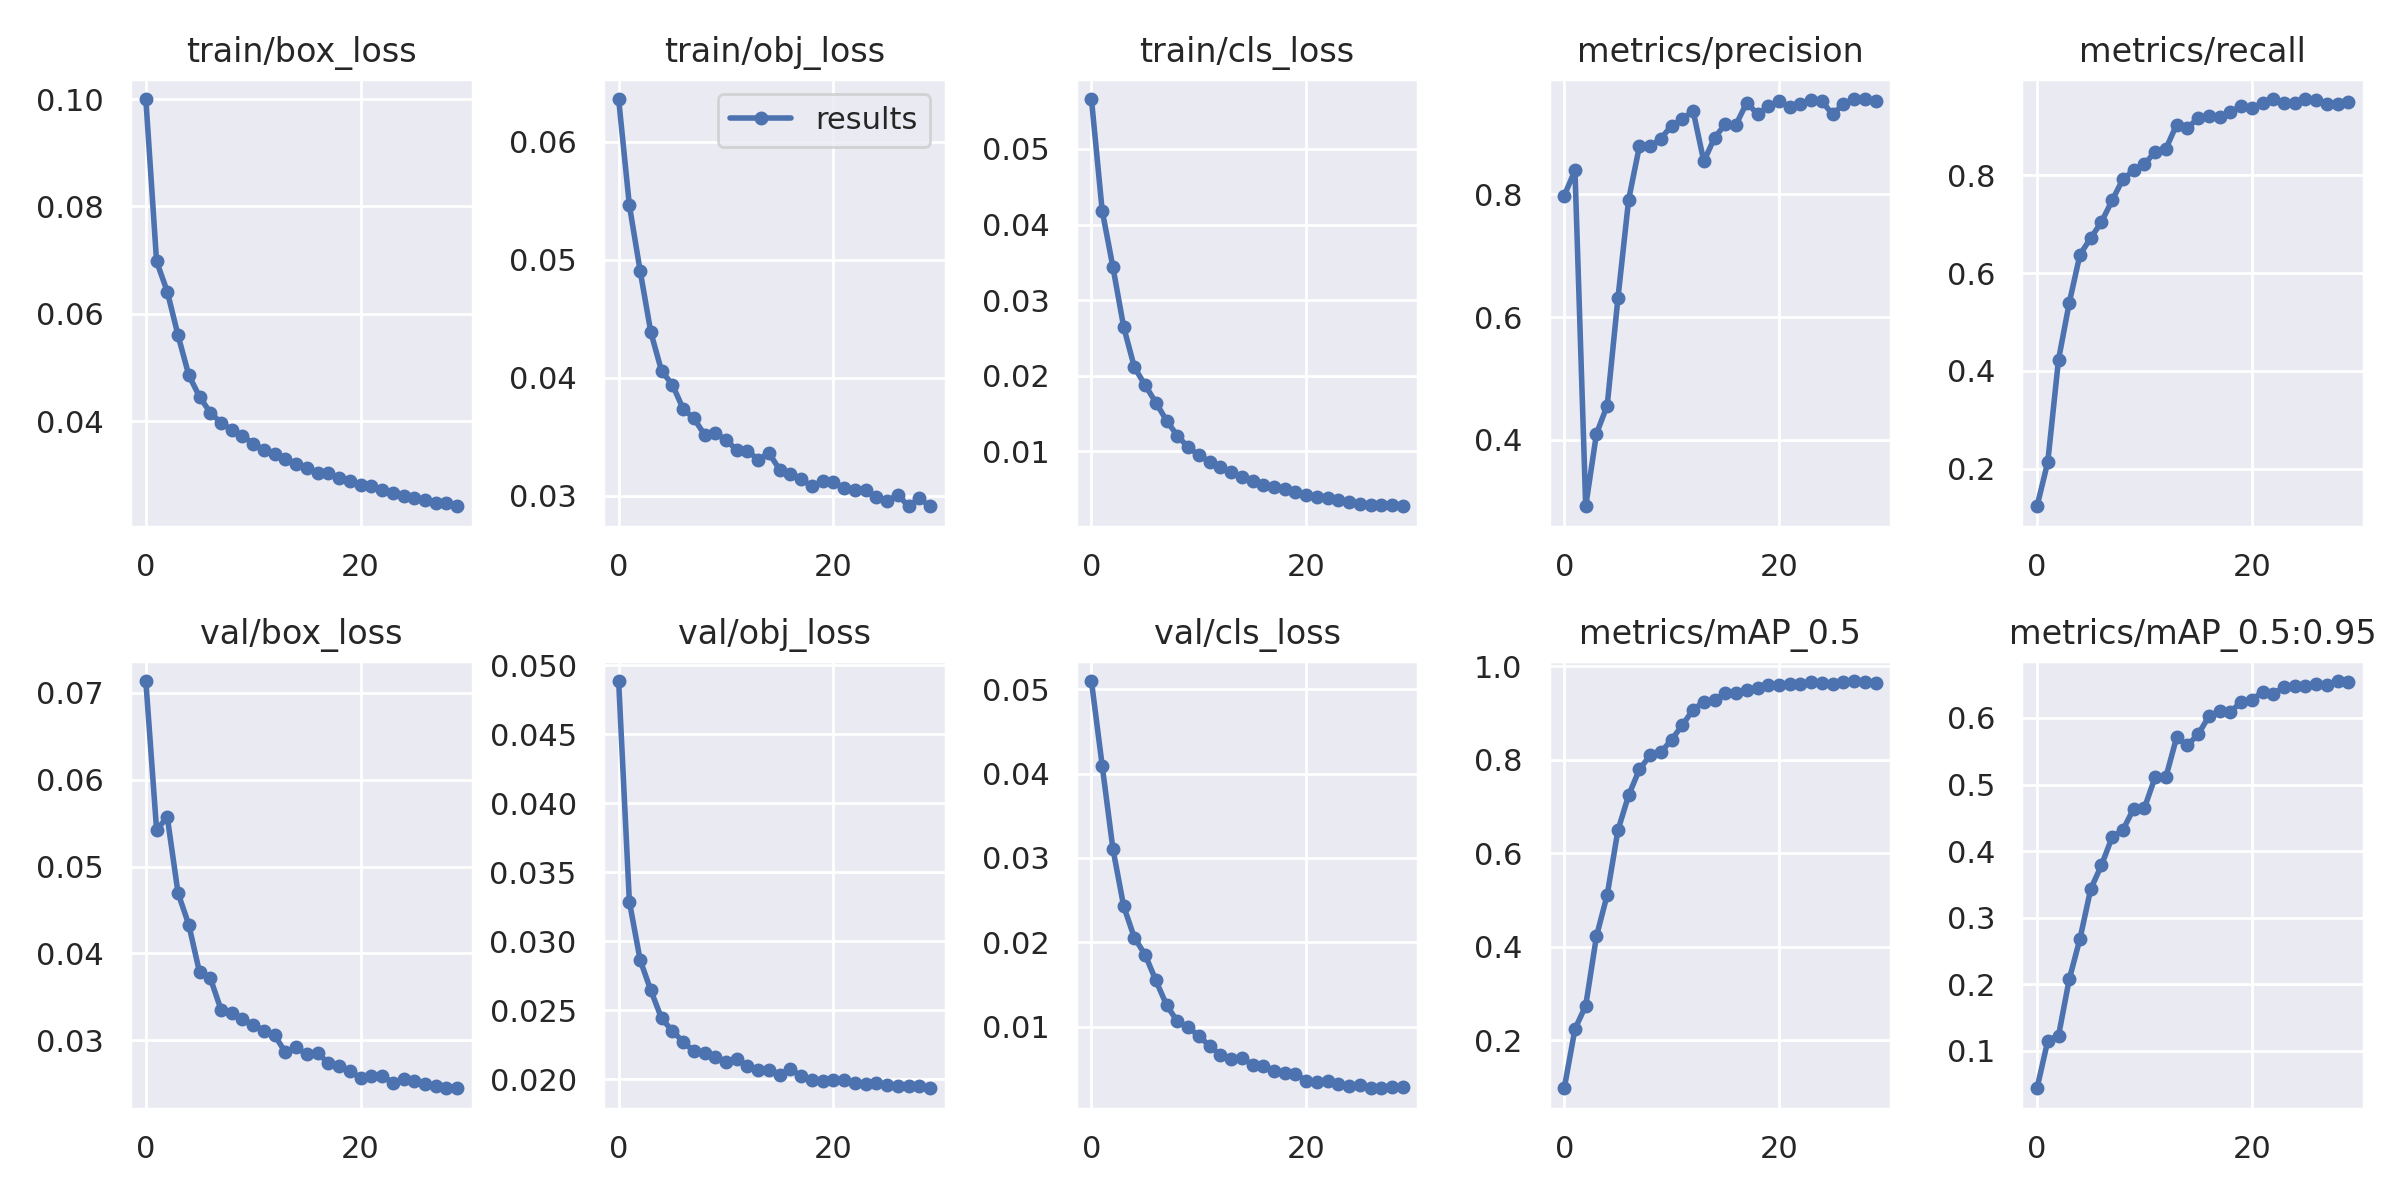

The table this chart was drawn from, first rows:
epoch, train/box_loss, train/obj_loss, train/cls_loss, metrics/precision, metrics/recall, metrics/mAP_0.5, metrics/mAP_0.5:0.95, val/box_loss, val/obj_loss, val/cls_loss, x/lr0, x/lr1, x/lr2
0, 0.1, 0.06361, 0.0566, 0.7979, 0.1238, 0.0972, 0.04375, 0.07134, 0.04884, 0.05097, 0.07025, 0.003306, 0.003306
1, 0.06979, 0.0546, 0.04185, 0.839, 0.2141, 0.224, 0.1152, 0.05424, 0.03286, 0.04096, 0.04003, 0.00642, 0.00642
2, 0.06411, 0.04907, 0.03438, 0.2921, 0.4229, 0.2739, 0.1226, 0.05566, 0.02864, 0.03108, 0.009588, 0.009314, 0.009314
3, 0.05598, 0.04384, 0.02646, 0.4101, 0.539, 0.4222, 0.2074, 0.04694, 0.02642, 0.02429, 0.00901, 0.00901, 0.00901
4, 0.04856, 0.04056, 0.02111, 0.456, 0.6377, 0.511, 0.2684, 0.0433, 0.0244, 0.02054, 0.00901, 0.00901, 0.00901
5, 0.04455, 0.03942, 0.01874, 0.6307, 0.6714, 0.6493, 0.343, 0.03783, 0.02349, 0.01853, 0.00868, 0.00868, 0.00868
6, 0.04158, 0.03738, 0.01645, 0.7915, 0.7042, 0.7243, 0.3787, 0.03717, 0.02272, 0.01549, 0.00835, 0.00835, 0.00835
7, 0.0397, 0.03656, 0.01405, 0.8782, 0.7486, 0.7795, 0.4212, 0.03354, 0.02202, 0.01256, 0.00802, 0.00802, 0.00802
8, 0.0384, 0.03518, 0.01205, 0.878, 0.7918, 0.8098, 0.4319, 0.03315, 0.02191, 0.01062, 0.00769, 0.00769, 0.00769
9, 0.03722, 0.03529, 0.01054, 0.8908, 0.8094, 0.8161, 0.4638, 0.03246, 0.02158, 0.009941, 0.00736, 0.00736, 0.00736
10, 0.03582, 0.03474, 0.009503, 0.9119, 0.8217, 0.8432, 0.4648, 0.03181, 0.02122, 0.008922, 0.00703, 0.00703, 0.00703
11, 0.03462, 0.03387, 0.008602, 0.9225, 0.8479, 0.8742, 0.5111, 0.03112, 0.02144, 0.007708, 0.0067, 0.0067, 0.0067
12, 0.03386, 0.03382, 0.007853, 0.9361, 0.8537, 0.9074, 0.5112, 0.03058, 0.02097, 0.006692, 0.00637, 0.00637, 0.00637
13, 0.03287, 0.03305, 0.007207, 0.8536, 0.9029, 0.9242, 0.5708, 0.02862, 0.02064, 0.006217, 0.00604, 0.00604, 0.00604
14, 0.03192, 0.03361, 0.006647, 0.8923, 0.8966, 0.9275, 0.5592, 0.02918, 0.02066, 0.00632, 0.00571, 0.00571, 0.00571
15, 0.03129, 0.03221, 0.006021, 0.9141, 0.9156, 0.9435, 0.5752, 0.02839, 0.02032, 0.005481, 0.00538, 0.00538, 0.00538
16, 0.03042, 0.03181, 0.005502, 0.9135, 0.9208, 0.9426, 0.6023, 0.02851, 0.02073, 0.005297, 0.00505, 0.00505, 0.00505
17, 0.03032, 0.0314, 0.005307, 0.9494, 0.9187, 0.9497, 0.6105, 0.0274, 0.0202, 0.004755, 0.00472, 0.00472, 0.00472
18, 0.02934, 0.03081, 0.004949, 0.9307, 0.9289, 0.9538, 0.6092, 0.02704, 0.01992, 0.004484, 0.00439, 0.00439, 0.00439
19, 0.02884, 0.03123, 0.004611, 0.9433, 0.9411, 0.9592, 0.6235, 0.02642, 0.01988, 0.004406, 0.00406, 0.00406, 0.00406
20, 0.02812, 0.03114, 0.004149, 0.9514, 0.9371, 0.9608, 0.6272, 0.02571, 0.01991, 0.003589, 0.00373, 0.00373, 0.00373
21, 0.02786, 0.03064, 0.003998, 0.9418, 0.9466, 0.9622, 0.6391, 0.02586, 0.01991, 0.003477, 0.0034, 0.0034, 0.0034
22, 0.02724, 0.03052, 0.003808, 0.9467, 0.9553, 0.9624, 0.6363, 0.02593, 0.01972, 0.003594, 0.00307, 0.00307, 0.00307
23, 0.02658, 0.03045, 0.003506, 0.9535, 0.9475, 0.9659, 0.6465, 0.02511, 0.01962, 0.003166, 0.00274, 0.00274, 0.00274
24, 0.02608, 0.02985, 0.003312, 0.9512, 0.9474, 0.9652, 0.6479, 0.0255, 0.01969, 0.002933, 0.00241, 0.00241, 0.00241
25, 0.0257, 0.02955, 0.00303, 0.9303, 0.9547, 0.963, 0.6474, 0.0253, 0.01956, 0.003083, 0.00208, 0.00208, 0.00208
26, 0.02527, 0.03008, 0.002942, 0.9471, 0.9541, 0.9675, 0.6515, 0.02498, 0.01953, 0.002788, 0.00175, 0.00175, 0.00175
27, 0.02469, 0.02911, 0.002886, 0.9552, 0.9454, 0.9687, 0.6491, 0.02469, 0.01947, 0.002704, 0.00142, 0.00142, 0.00142
28, 0.02472, 0.02978, 0.002906, 0.9549, 0.9443, 0.9658, 0.6555, 0.02451, 0.01947, 0.002812, 0.00109, 0.00109, 0.00109
29, 0.02414, 0.02912, 0.002722, 0.9527, 0.9499, 0.9643, 0.6542, 0.02449, 0.01934, 0.002809, 0.00076, 0.00076, 0.00076
